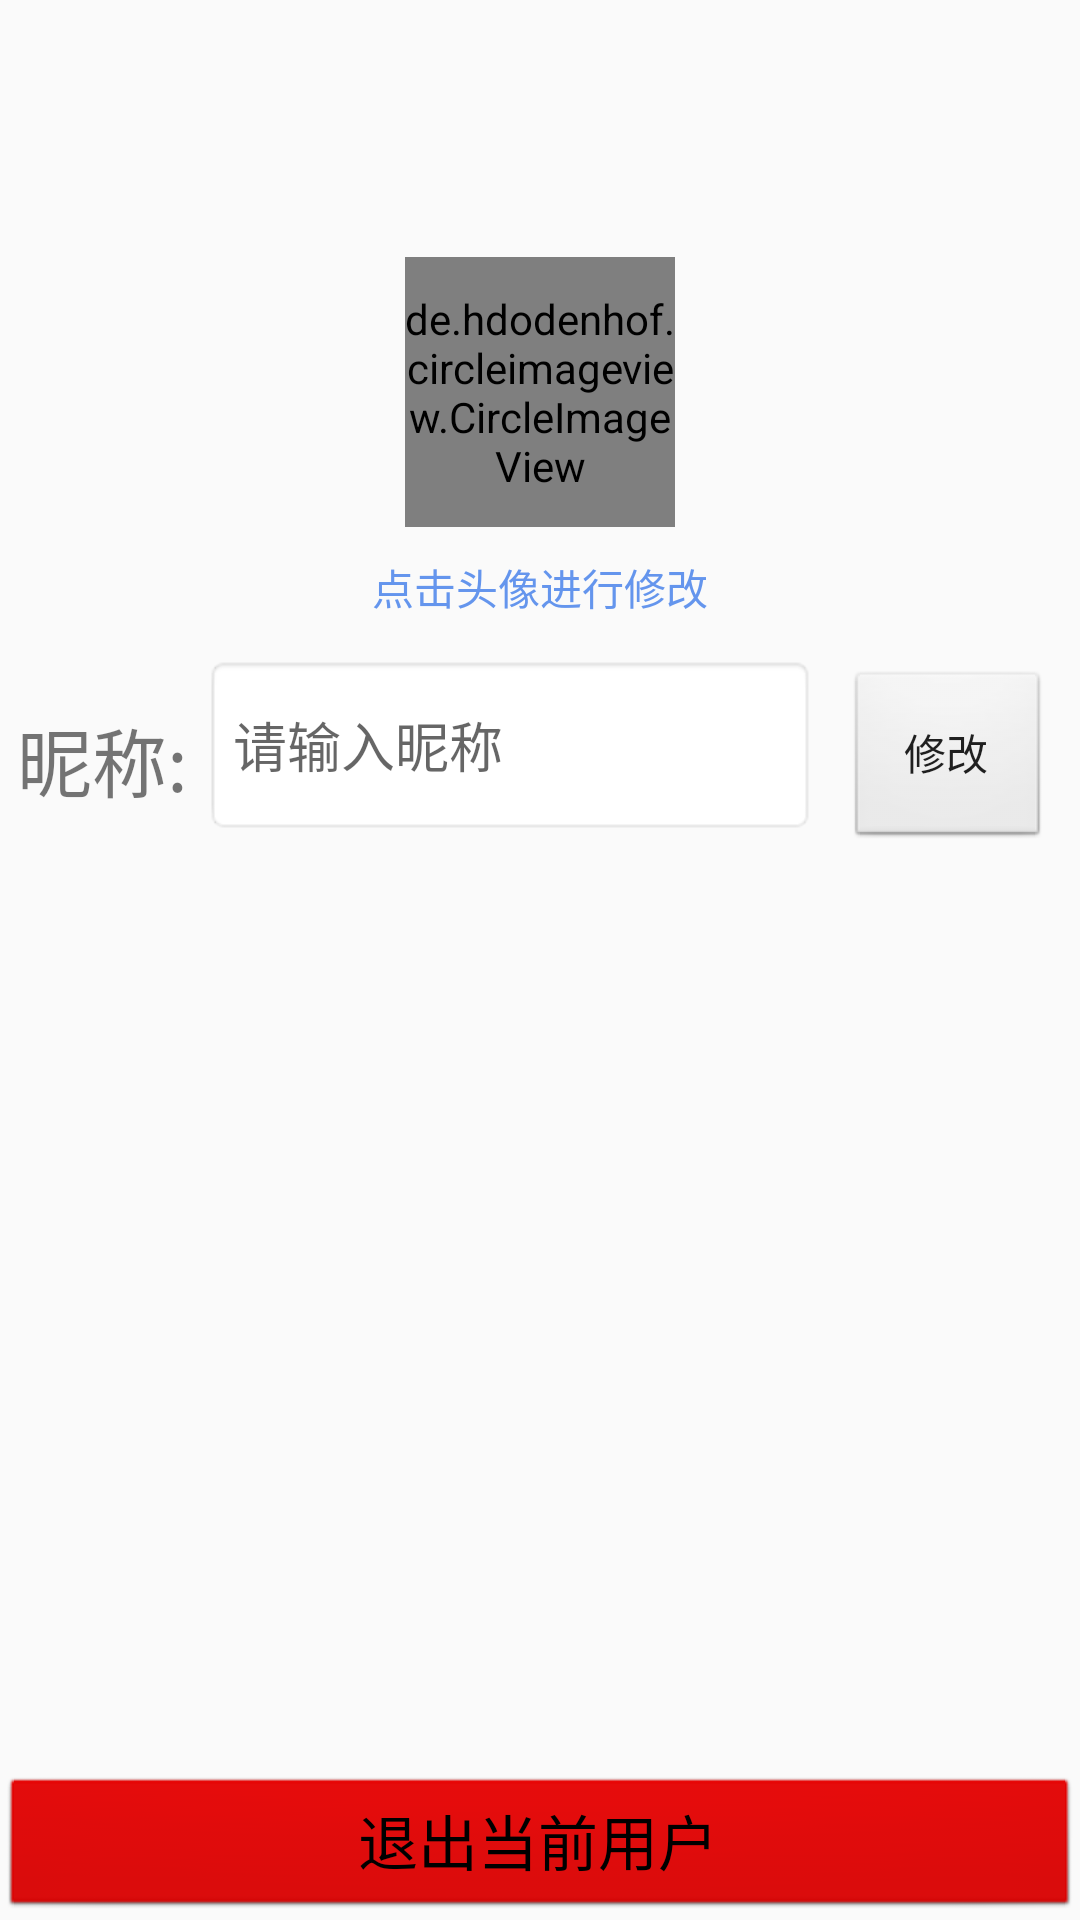

Here is an Android app screen rendered from its layout file. Give the layout XML and the strings, colors and styles it references.
<!-- AndroidManifest.xml: application theme AppTheme -->
<!-- res/layout/activity_edit_me.xml -->
<?xml version="1.0" encoding="utf-8"?>
<LinearLayout xmlns:android="http://schemas.android.com/apk/res/android"
    xmlns:tools="http://schemas.android.com/tools"
    android:id="@+id/activity_register"
    android:layout_width="match_parent"
    android:layout_height="match_parent"
    android:orientation="vertical"
    tools:context="com.microcardio.chat.activity.RegisterActivity">
    <TextView
        android:layout_weight="1"
        android:layout_width="match_parent"
        android:layout_height="0dp" />
    <de.hdodenhof.circleimageview.CircleImageView
        android:id="@+id/civ_edit_portrait"
        android:layout_width="90dp"
        android:layout_height="90dp"
        android:layout_gravity="center"
        android:src="@drawable/p1"
        android:layout_marginBottom="5dp"
        />
    <TextView
        android:layout_width="match_parent"
        android:layout_height="30dp"
        android:text="点击头像进行修改"
        android:gravity="center"
        android:textColor="#6495ED"
        />

    <LinearLayout
        android:layout_weight="1"
        android:layout_width="match_parent"
        android:layout_height="0dp"
        android:gravity="center"
        >
        <TextView
            android:layout_weight="1"
            android:layout_width="0dp"
            android:layout_height="60dp"
            android:text="昵称:"
            android:textSize="25sp"
            android:gravity="center"
            />
        <EditText
            android:id="@+id/et_edit_nickname"
            android:layout_weight="3"
            android:layout_width="0dp"
            android:layout_height="60dp"
            android:hint="请输入昵称"
            android:maxLength="6"
            android:background="@android:drawable/editbox_background_normal"
            android:layout_marginBottom="5dp"
            />
        <Button
            android:layout_marginRight="10dp"
            android:layout_marginEnd="10dp"
            android:layout_marginLeft="10dp"
            android:layout_marginStart="10dp"
            android:layout_weight="1"
            android:layout_width="0dp"
            android:layout_height="60dp"
            android:onClick="edit"
            android:layout_gravity="center"
            android:text="修改"
            android:background="@android:drawable/btn_default"
            />
    </LinearLayout>

    <LinearLayout
        android:layout_weight="4"
        android:layout_width="match_parent"
        android:layout_height="0dp"
        android:orientation="vertical"
        android:gravity="bottom"
        >
        
            
            
            
            
            
            
            
        <Button
            android:id="@+id/btn_logout"
            android:layout_width="match_parent"
            android:layout_height="wrap_content"
            android:background="@android:drawable/btn_default"
            android:backgroundTint="#EE0000"
            android:backgroundTintMode="multiply"
            android:text="退出当前用户"
            android:textColor="#000000"
            android:textSize="20sp"
            />
    </LinearLayout>
</LinearLayout>
<!-- resources referenced by this layout -->
<resources>
  <!-- drawable p1: png bitmap (drawable-hdpi, 2388 bytes) -->
  <style name="AppTheme" parent="Theme.AppCompat.Light.DarkActionBar">
          
          <item name="colorPrimary">#5CACEE</item>
          <item name="colorPrimaryDark">#5CACEE</item>
          <item name="colorAccent">@color/colorAccent</item>
      </style>
  <!-- not gathered from this repository: default colours our renderer supplied (Android Studio template values) -->
  <color name="colorAccent">#FF03DAC5</color>
</resources>
